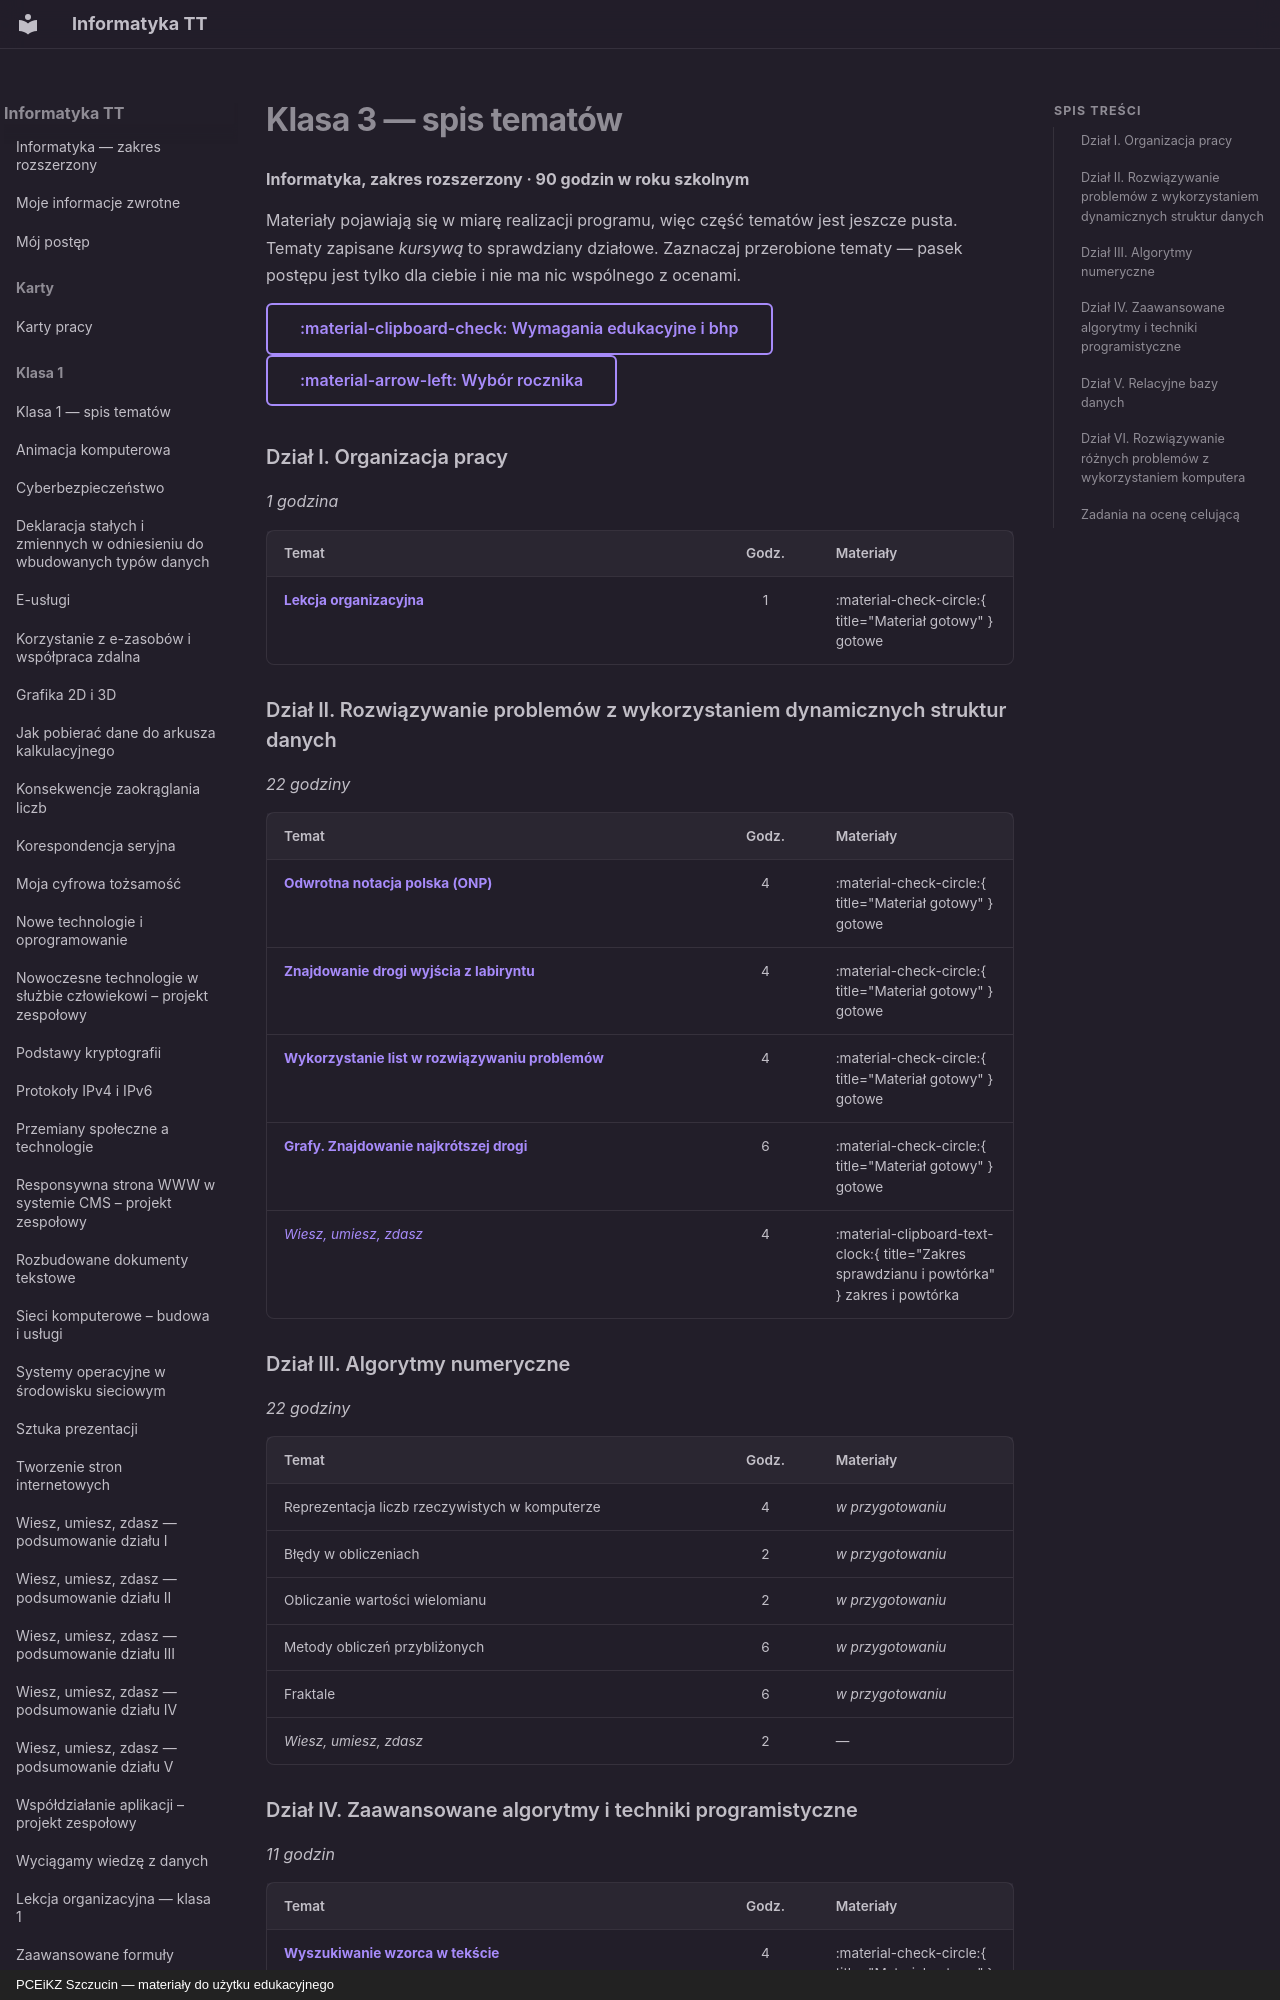

repository: JosiMate/inf-tt · page: klasa-3/index.html · generator: mkdocs · copyright: PCEiKZ Szczucin — materiały do użytku edukacyjnego

# Klasa 3 — spis tematów

**Informatyka, zakres rozszerzony · 90 godzin w roku szkolnym**

Materiały pojawiają się w miarę realizacji programu, więc część tematów jest
jeszcze pusta. Tematy zapisane *kursywą* to sprawdziany działowe. Zaznaczaj
przerobione tematy — pasek postępu jest tylko dla ciebie i nie ma nic
wspólnego z ocenami.

[:material-clipboard-check: Wymagania edukacyjne i bhp](wymagania-i-bhp.md){ .md-button }
[:material-arrow-left: Wybór rocznika](../index.md){ .md-button }

<div class="spis-tematow" data-postep="klasa-3" markdown>

### Dział I. Organizacja pracy

*1 godzina*

| Temat | Godz. | Materiały |
| --- | :---: | --- |
| **[Lekcja organizacyjna](wymagania-i-bhp.md)** | 1 | :material-check-circle:{ title="Materiał gotowy" } gotowe |

### Dział II. Rozwiązywanie problemów z wykorzystaniem dynamicznych struktur danych

*22 godziny*

| Temat | Godz. | Materiały |
| --- | :---: | --- |
| **[Odwrotna notacja polska (ONP)](onp.md)** | 4 | :material-check-circle:{ title="Materiał gotowy" } gotowe |
| **[Znajdowanie drogi wyjścia z labiryntu](labirynt.md)** | 4 | :material-check-circle:{ title="Materiał gotowy" } gotowe |
| **[Wykorzystanie list w rozwiązywaniu problemów](listy.md)** | 4 | :material-check-circle:{ title="Materiał gotowy" } gotowe |
| **[Grafy. Znajdowanie najkrótszej drogi](grafy.md)** | 6 | :material-check-circle:{ title="Materiał gotowy" } gotowe |
| *[Wiesz, umiesz, zdasz](wiesz-umiesz-zdasz-2.md)* | 4 | :material-clipboard-text-clock:{ title="Zakres sprawdzianu i powtórka" } zakres i powtórka |

### Dział III. Algorytmy numeryczne

*22 godziny*

| Temat | Godz. | Materiały |
| --- | :---: | --- |
| Reprezentacja liczb rzeczywistych w komputerze | 4 | *w przygotowaniu* |
| Błędy w obliczeniach | 2 | *w przygotowaniu* |
| Obliczanie wartości wielomianu | 2 | *w przygotowaniu* |
| Metody obliczeń przybliżonych | 6 | *w przygotowaniu* |
| Fraktale | 6 | *w przygotowaniu* |
| *Wiesz, umiesz, zdasz* | 2 | — |

### Dział IV. Zaawansowane algorytmy i techniki programistyczne

*11 godzin*

| Temat | Godz. | Materiały |
| --- | :---: | --- |
| **[Wyszukiwanie wzorca w tekście](wyszukiwanie-wzorca.md)** | 4 | :material-check-circle:{ title="Materiał gotowy" } gotowe |
| Szyfrowanie kluczem publicznym. Algorytm RSA | 3 | *w przygotowaniu* |
| *Wiesz, umiesz, zdasz* | 4 | — |

### Dział V. Relacyjne bazy danych

*23 godziny*

| Temat | Godz. | Materiały |
| --- | :---: | --- |
| Wprowadzenie do relacyjnych baz danych | 4 | *w przygotowaniu* |
| Wykorzystanie danych pochodzących z kwerend | 3 | *w przygotowaniu* |
| Podstawy języka SQL | 4 | *w przygotowaniu* |
| Zapytania w języku SQL | 4 | *w przygotowaniu* |
| *Wiesz, umiesz, zdasz* | 5 | — |
| Pułapki cyfrowego świata | 3 | *w przygotowaniu* |
